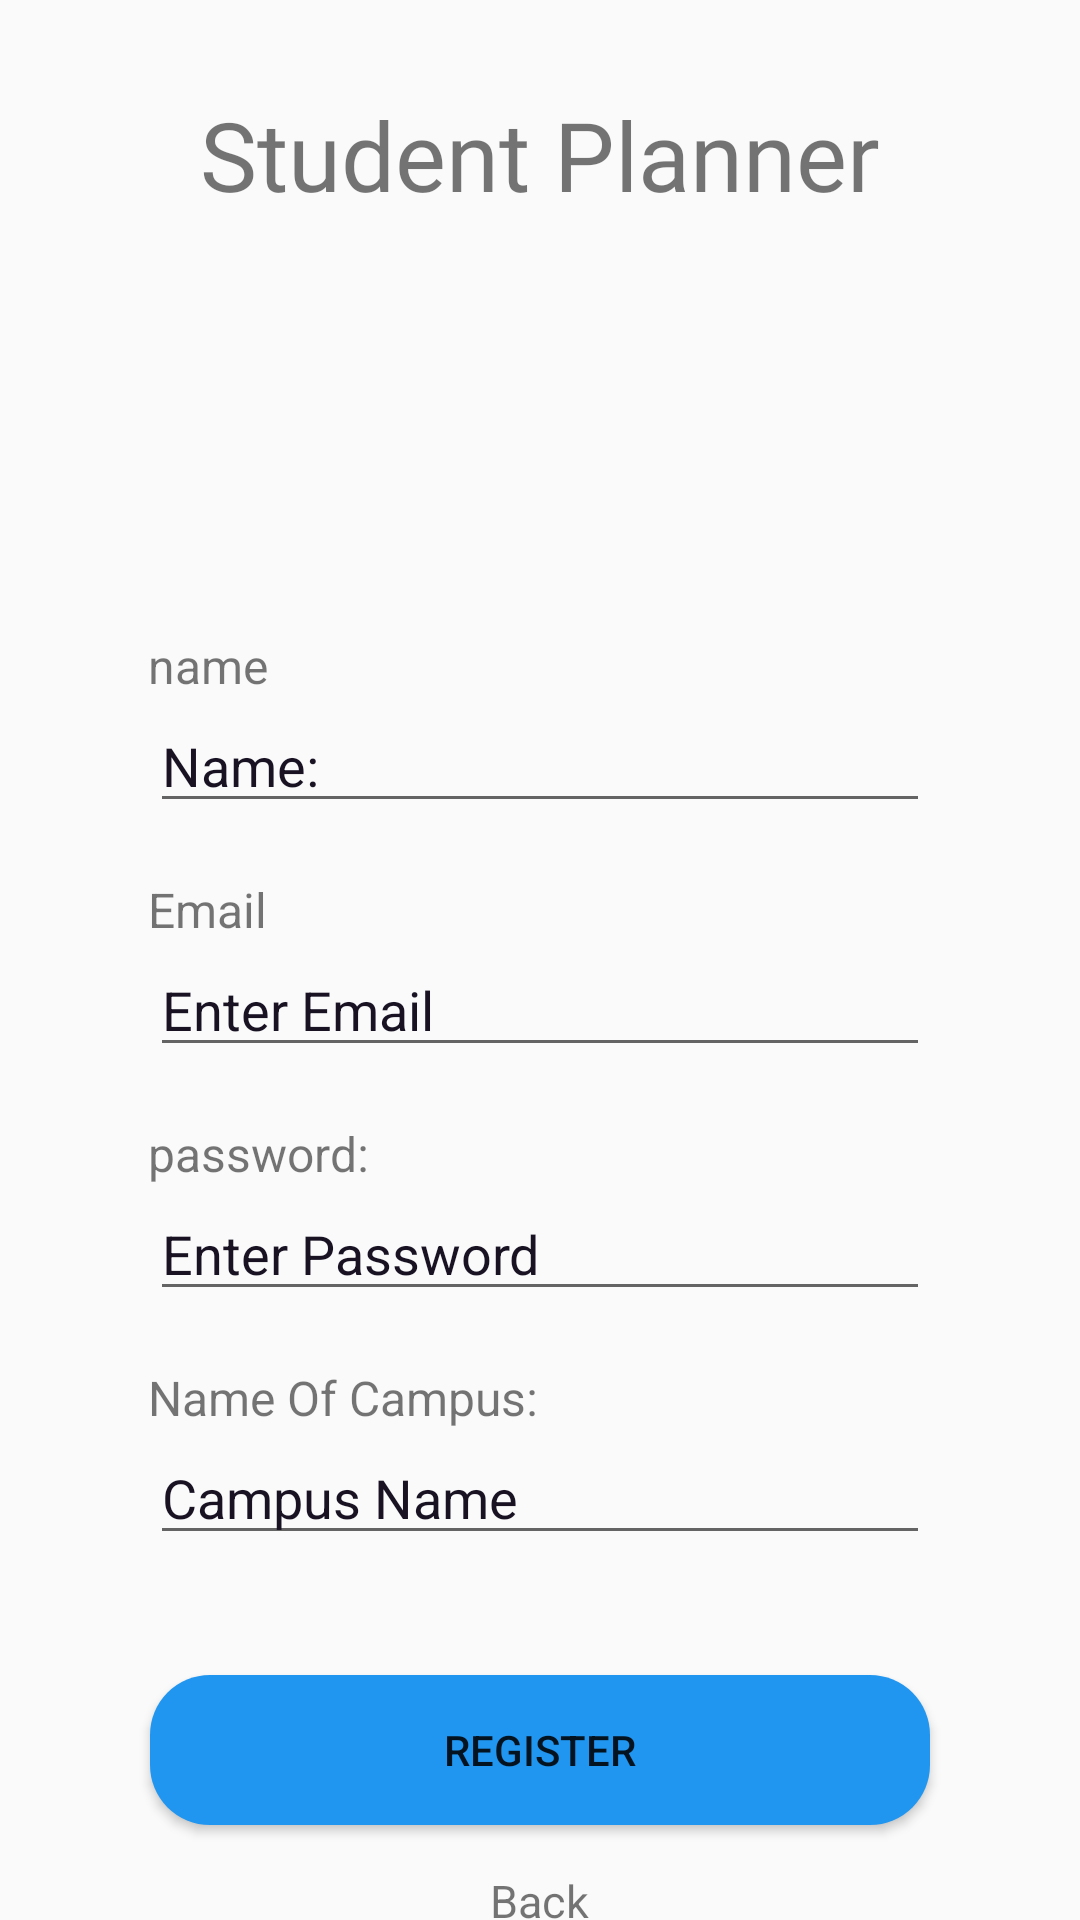

Produce the Android XML layout that renders to this screen, including the resource entries it uses.
<!-- AndroidManifest.xml: application theme AppTheme -->
<!-- res/layout/register_layout.xml -->
<?xml version="1.0" encoding="utf-8"?>
<RelativeLayout
    xmlns:android="http://schemas.android.com/apk/res/android"
    xmlns:app="http://schemas.android.com/apk/res-auto"
    xmlns:tools="http://schemas.android.com/tools"
    android:layout_width="match_parent"
    android:layout_height="match_parent">

    <TextView
        android:id="@+id/logo"

        android:layout_width="match_parent"
        android:layout_height="wrap_content"
        android:textSize="32sp"
        android:layout_centerInParent="true"
        android:layout_alignParentTop="true"
        android:gravity="center_horizontal"
        android:fontFamily="@font/greatvibes_regular"
        android:layout_marginTop="30dp"
        android:text="@string/student_planner" />


    <ImageView
        android:id="@+id/iv_user"
        android:layout_width="120dp"
        android:layout_height="120dp"
        android:layout_centerHorizontal="true"
        android:layout_below="@+id/logo"
        app:srcCompat="@drawable/girl2"
        />

    <EditText
        android:id="@+id/et_name"
        android:layout_width="260dp"
        android:layout_below="@id/iv_user"
        android:layout_centerHorizontal="true"
        android:layout_marginTop="40dp"
        android:layout_height="wrap_content"
        android:ems="10"
        android:inputType="textPersonName"
        android:textColorHint="#181223"
        android:hint="@string/name"
         />

    <TextView
        android:id="@+id/tv_name"
        android:layout_width="59dp"
        android:layout_height="wrap_content"
        android:layout_above="@id/et_name"
        android:layout_alignStart="@id/et_name"
        android:layout_alignLeft="@id/et_name"
        android:layout_marginStart="-1dp"
        android:layout_marginLeft="-1dp"
        android:layout_marginTop="22dp"
        android:layout_marginBottom="-40dp"
        android:text="name"
        android:textSize="16sp" />



    <EditText
        android:id="@+id/et_email"
        android:layout_width="260dp"
        android:layout_below="@id/et_name"
        android:layout_centerHorizontal="true"
        android:layout_marginTop="40dp"
        android:layout_height="wrap_content"
        android:ems="10"
        android:textColorHint="#181223"
        android:inputType="textEmailAddress"
        android:hint="@string/enter_email"
        />

    <TextView
        android:id="@+id/tv_email"
        android:layout_width="59dp"
        android:layout_height="wrap_content"
        android:layout_above="@id/et_email"
        android:layout_alignStart="@id/et_name"
        android:layout_alignLeft="@id/et_name"
        android:layout_marginStart="-1dp"
        android:layout_marginLeft="-1dp"
        android:layout_marginTop="22dp"
        android:layout_marginBottom="-40dp"
        android:text="@string/email"
        android:textSize="16sp" />



    <EditText
        android:id="@+id/et_password"
        android:layout_width="260dp"
        android:layout_below="@id/et_email"
        android:layout_centerHorizontal="true"
        android:layout_marginTop="40dp"
        android:layout_height="wrap_content"
        android:ems="10"
        android:textColorHint="#181223"
        android:inputType="textPassword"
        android:hint="@string/enter_password"
        />

    <TextView
        android:id="@+id/tv_password"
        android:layout_width="wrap_content"
        android:layout_height="wrap_content"
        android:layout_above="@id/et_password"
        android:layout_alignStart="@id/et_password"
        android:layout_alignLeft="@id/et_password"
        android:layout_marginStart="-1dp"
        android:layout_marginLeft="-1dp"
        android:layout_marginTop="22dp"
        android:layout_marginBottom="-40dp"
        android:text="@string/password"
        android:textSize="16sp" />

    <Button
        android:id="@+id/btn_register"
        android:background="@drawable/button_rectangle_pink"

        android:layout_width="260dp"
        android:layout_height="50dp"
        android:layout_below="@id/et_school"
        android:layout_centerHorizontal="true"
        android:layout_marginTop="40dp"

        android:text="@string/register" />


    <EditText
        android:id="@+id/et_school"
        android:layout_width="260dp"
        android:layout_below="@id/et_password"
        android:layout_centerHorizontal="true"
        android:layout_marginTop="40dp"
        android:layout_height="wrap_content"
        android:ems="10"
        android:inputType="textPersonName"
        android:textColorHint="#181223"
        android:hint="@string/campus_name"
        />

    <TextView
        android:id="@+id/tv_school"
        android:layout_width="150dp"
        android:layout_height="wrap_content"
        android:layout_above="@id/et_school"
        android:layout_alignStart="@id/et_school"
        android:layout_alignLeft="@id/et_school"
        android:layout_marginStart="-1dp"
        android:layout_marginLeft="-1dp"
        android:layout_marginTop="22dp"
        android:layout_marginBottom="-40dp"
        android:text="@string/name_of_campus"
        android:textSize="16sp" />

    <TextView
        android:id="@+id/tv_login_back"
        android:layout_width="wrap_content"
        android:layout_below="@id/btn_register"
        android:layout_centerHorizontal="true"
        android:layout_marginTop="15dp"
        android:textSize="15sp"
        android:text="@string/back"
        android:layout_height="wrap_content"/>

    <TextView
        android:id="@+id/tv_response"
        android:layout_width="150dp"
        android:layout_height="wrap_content"
        android:textColor="@color/colorPrimaryDark"
        android:layout_below="@+id/tv_login_back"
        android:layout_alignStart="@id/et_school"
        android:layout_alignLeft="@id/et_school"
        android:layout_marginStart="-1dp"
        android:layout_marginLeft="-1dp"
        android:layout_marginTop="22dp"
        android:layout_marginBottom="-40dp"
        android:text="@string/response"
        android:textSize="16sp" />
</RelativeLayout>
<!-- resources referenced by this layout -->
<resources>
  <color name="colorPrimaryDark">#dddddd</color>
  <!-- drawable button_rectangle_pink (drawable) -->
  <?xml version="1.0" encoding="utf-8"?>
  <selector xmlns:android="http://schemas.android.com/apk/res/android">
  <item>
      <shape android:shape="rectangle">
          <solid android:color="@color/colorAccent"/>
          <corners
              android:topRightRadius="20dp"
              android:topLeftRadius="20dp"
              android:bottomRightRadius="20dp"
              android:bottomLeftRadius="20dp"/>
  
      </shape>
  </item>
  
  </selector>
  <string name="back">Back</string>
  <string name="campus_name">Campus Name</string>
  <string name="email">Email</string>
  <string name="enter_email">Enter Email</string>
  <string name="enter_password">Enter Password</string>
  <string name="name">Name:</string>
  <string name="name_of_campus">Name Of Campus:</string>
  <string name="password">password:</string>
  <string name="register">Register</string>
  <string name="response">Response</string>
  <string name="student_planner">Student Planner</string>
  <style name="AppTheme" parent="Theme.AppCompat.Light.NoActionBar">
          
          <item name="colorPrimary">@color/colorPrimary</item>
          <item name="colorPrimaryDark">@color/colorPrimaryDark</item>
          <item name="colorAccent">@color/colorAccent</item>
      <item name="android:windowFullscreen">true</item>
          <item name="windowNoTitle">true</item>
          <item name="windowActionBar">false</item>
      </style>
  <color name="colorAccent">#2196f1</color>
  <color name="colorPrimary">#00BCD4</color>
</resources>
